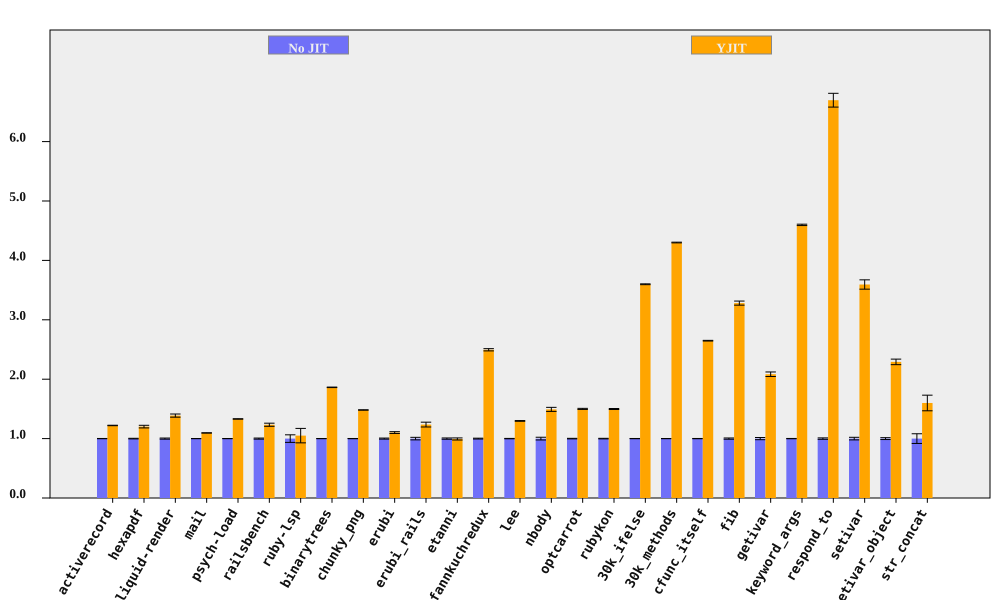

The table this chart was drawn from, first rows:
bench, No JIT (ms), No JIT RSD, YJIT (ms), YJIT RSD, YJIT spd, YJIT spd RSD, % in YJIT
activerecord, 373.1, 0.2094, 305.5, 0.2357, 1.221, 0.3153, 90.57
hexapdf, 8029, 0.5198, 6680, 1.764, 1.202, 1.839, 94.06
liquid-render, 540, 0.937, 389.3, 1.673, 1.387, 1.917, 86.99
mail, 452.9, 0.08391, 413.5, 0.1598, 1.095, 0.1805, 97.26
psych-load, 7293, 0.1595, 5481, 0.2018, 1.331, 0.2572, 99.99
railsbench, 7410, 0.9061, 6009, 1.929, 1.233, 2.131, 90.67
ruby-lsp, 216.6, 6.369, 206.2, 9.664, 1.05, 11.57, 65.58
binarytrees, 994.4, 0.1712, 533.7, 0.1505, 1.863, 0.228, 100
chunky_png, 2243, 0.1875, 1514, 0.06094, 1.482, 0.1971, 100
erubi, 816.3, 0.8871, 740.9, 1.049, 1.102, 1.374, 100
erubi_rails, 61.22, 2.133, 49.52, 2.489, 1.236, 3.278, 87.68
etanni, 1111, 1.071, 1117, 1.411, 0.9939, 1.772, 7.028
fannkuchredux, 5787, 0.7052, 2319, 0.2799, 2.495, 0.7587, 100
lee, 3031, 0.3323, 2336, 0.3038, 1.298, 0.4502, 99.97
nbody, 265.9, 2.283, 178.2, 0.06213, 1.492, 2.284, 100
optcarrot, 16018, 0.4568, 10678, 0.4007, 1.5, 0.6076, 96.81
rubykon, 32618, 0.4797, 21772, 0.2845, 1.498, 0.5577, 99.69
30k_ifelse, 6899, 0.1903, 1917, 0.03429, 3.598, 0.1934, 100
30k_methods, 16937, 0.07028, 3938, 0.1211, 4.301, 0.14, 100
cfunc_itself, 273.3, 0.2123, 103.2, 0.0202, 2.648, 0.2132, 100
fib, 575.4, 1.049, 175.4, 0.008013, 3.281, 1.049, 100
getivar, 224.8, 1.834, 107.9, 0.01268, 2.084, 1.834, 100
keyword_args, 694.4, 0.2517, 151, 0.01613, 4.598, 0.2522, 100
respond_to, 668.6, 1.201, 99.83, 1.248, 6.697, 1.732, 100
setivar, 179.8, 2.183, 50.04, 0.01187, 3.594, 2.183, 100
setivar_object, 292.6, 1.584, 127.7, 1.283, 2.291, 2.038, 100
str_concat, 170.7, 8.158, 106.7, 1.007, 1.6, 8.22, 99.99
